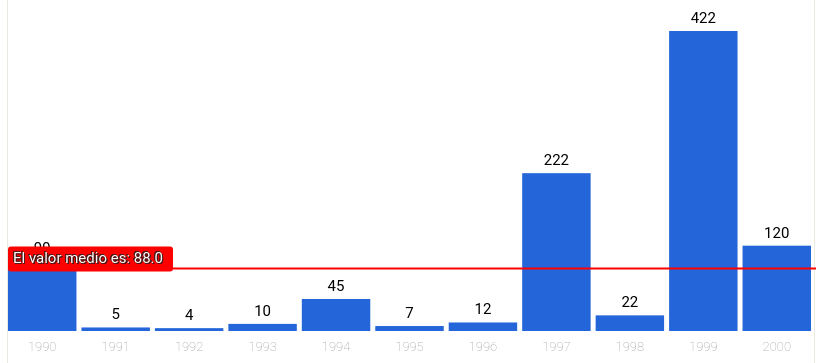
D3 v4 page, settled after 360 driven frames (6 s of simulated time); the page loaded 1 data file(s).



var anchoDelGrafico = document.getElementById("grafico").offsetWidth;    
var w = anchoDelGrafico;
var h = 400;
var wBarras = 25;
var padding = 5;
var margenGrafico= 120;
    
var grafico = d3.select("#grafico")
    .append("svg")
    .attr("width", w)
    .attr("height", h )
  
d3.csv("data/manzanas.csv", function(manzanas){  
    
var arrayManzanas =[];

for (i = 0; i < manzanas.length; i++){
    var sumaManzanas = parseInt(manzanas[i].apples);
    arrayManzanas.push(sumaManzanas)    
}; 
    
var yScale = d3.scaleLinear()
    .domain([0, d3.max(arrayManzanas, function(d){return d;})])
    .range([0, 300]);  
console.log(yScale(222))           

//FUNCIÓN QUE CALCULA LA MEDIA DE LOS DATOS DEL ARRAY 
var sumaDatosArray = 0;
    
function getSum(total, num) {
    return total + num;
}
function myFunction(item) {
   sumaDatosArray = arrayManzanas.reduce(getSum);  
} 
myFunction();
console.log(sumaDatosArray)

var mediaValoresArray = (sumaDatosArray / arrayManzanas.length).toFixed(1);//toFixed reduce el número de decimales a los que tú le indiques en el paréntesis
    
    
    
    
   
    
var barras = grafico.selectAll("rect")
    .data(manzanas)
    .enter()
    .append("rect")
    .classed("barras", true)
    .attr("width", function(){
        return w / manzanas.length - padding; 
    })
    .attr("height", function(d){
        return yScale(d.apples)
    })
    .attr("x", function(d, i){
        return i * (w / manzanas.length)
    })
    .attr("y", function(d){
        return h - yScale(d.apples) - 50
    })
  
var textos = grafico.selectAll("text")
    .data(manzanas)
    .enter()
    .append("text")
    .classed("textos", true)
    .text(function(d){
        return d.apples;
    })
    .attr("x", function(d, i){
        return i * (w / manzanas.length) + (w / manzanas.length - padding)/2
    })
    .attr("y", function(d){
        return h - yScale(d.apples) - 58
    })
    .attr("text-anchor" , "middle");

var yearsLeyenda = grafico.selectAll(".anos")
    .data(manzanas)
    .enter()
    .append("text")
    .classed("anos", true)
    .text(function(d){
        return d.years;
    })
    .attr("x", function(d, i){
        return i * (w / manzanas.length) + (w / manzanas.length - padding)/2
    })
    .attr("y", h - 30)
    .attr("text-anchor" , "middle");    
    
var linea = grafico.append("line")
    .attr("x1", 0)
    .attr("y1", h - yScale(mediaValoresArray) - 50)
    .attr("x2", w)
    .attr("y2", h - yScale(mediaValoresArray) - 50)
    .classed("linea", true);
    
var cajaLinea = grafico.append("rect")
    .classed("cajaLinea", true)
    .attr("x", 0)
    .attr("y", h - yScale(mediaValoresArray) - 50 - 22)
    .attr("width", 165)
    .attr("height", 25)
    .attr("rx", 3)
    .attr("ry", 3);

var textoLinea = grafico.append("text")
    .text("El valor medio es: " + mediaValoresArray)
    .attr("x", 5)
    .attr("y", h - yScale(mediaValoresArray) - 50 - 5)
    .classed("textoLinea", true)


})


    


### data: data/manzanas.csv
years, apples
1990, 99
1991, 5
1992, 4
1993, 10
1994, 45
1995, 7
1996, 12
1997, 222
1998, 22
1999, 422
2000, 120